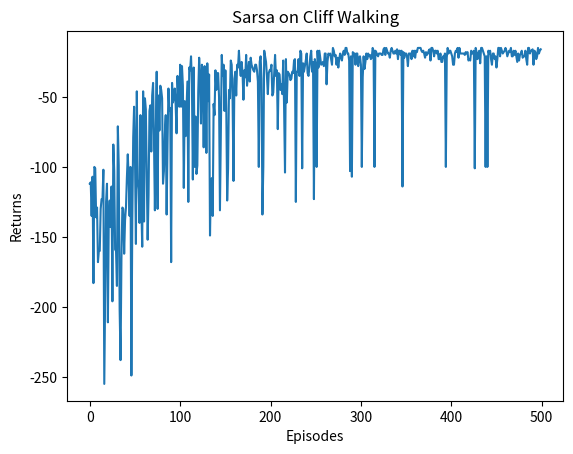
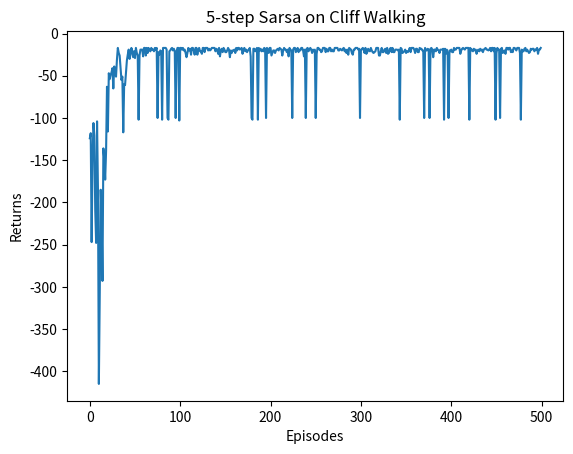
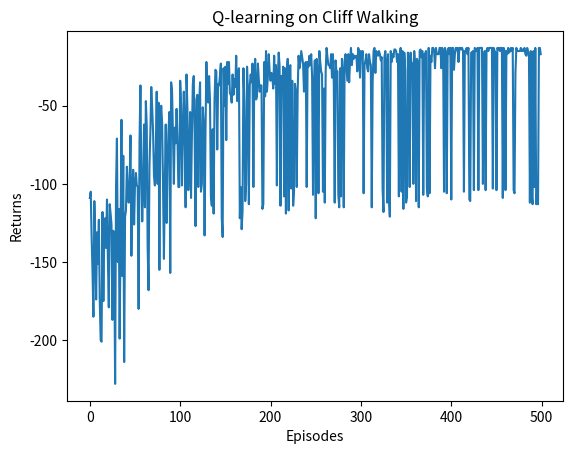

The matplotlib source for these figures, in order:
import matplotlib.pyplot as plt
import numpy as np
from tqdm import tqdm  # tqdm是显示循环进度条的库


class CliffWalkingEnv:
    def __init__(self, ncol, nrow):
        self.nrow = nrow
        self.ncol = ncol
        self.x = 0  # 记录当前智能体位置的横坐标
        self.y = self.nrow - 1  # 记录当前智能体位置的纵坐标

    def step(self, action):  # 外部调用这个函数来改变当前位置
        # 4种动作, change[0]:上, change[1]:下, change[2]:左, change[3]:右。坐标系原点(0,0)
        # 定义在左上角
        change = [[0, -1], [0, 1], [-1, 0], [1, 0]]
        self.x = min(self.ncol - 1, max(0, self.x + change[action][0]))
        self.y = min(self.nrow - 1, max(0, self.y + change[action][1]))
        next_state = self.y * self.ncol + self.x
        reward = -1
        done = False
        if self.y == self.nrow - 1 and self.x > 0:  # 下一个位置在悬崖或者目标
            done = True
            if self.x != self.ncol - 1:
                reward = -100
        return next_state, reward, done

    def reset(self):  # 回归初始状态,坐标轴原点在左上角
        self.x = 0
        self.y = self.nrow - 1
        return self.y * self.ncol + self.x
    

class Sarsa:
    def __init__(self, ncol, nrow, epsilon, alpha, gamma, n_action=4):
        self.Q_table = np.zeros([nrow * ncol, n_action]) # 初始化Q(s,a)表，动作价值函数
        self.n_action = n_action # 动作数量
        self.epsilon = epsilon  # 贪婪度
        self.alpha = alpha  # 学习率
        self.gamma = gamma  # 折扣因子

    def take_action(self, state): # 选取下一步的操作，具体实现卫epsilon贪婪策略
        if np.random.uniform() < self.epsilon:
            action = np.random.choice(self.n_action)
        else:
            action = np.argmax(self.Q_table[state])
        return action

    def best_action(self, state):
        Q_max = np.max(self.Q_table[state])
        a = [0 for _ in range(self.n_action)]
        for i in range(self.n_action): # 若两个动作价值都一样，都会被记录下来
            if self.Q_table[state][i] == Q_max:
                a[i] = 1
        return a
    
    def update(self, s0, a0, r, s1, a1):
        td_error = r + self.gamma * self.Q_table[s1][a1] - self.Q_table[s0][a0]
        self.Q_table[s0][a0] += self.alpha * td_error

ncol = 12
nrow = 4
env = CliffWalkingEnv(ncol, nrow)
np.random.seed(0)
epsilon = 0.1
alpha = 0.1
gamma = 0.9
agent = Sarsa(ncol, nrow, epsilon, alpha, gamma)
num_episodes = 500  # 智能体在环境中运行的序列的数量

return_list = []  # 记录每一条序列的回报
for i in range(10):  # 显示10个进度条
    # tqdm的进度条功能
    with tqdm(total=int(num_episodes / 10), desc='Iteration %d' % i) as pbar:
        for i_episode in range(int(num_episodes / 10)):  # 每个进度条的序列数
            episode_return = 0
            state = env.reset()
            action = agent.take_action(state)
            done = False
            while not done:
                next_state, reward, done = env.step(action)
                next_action = agent.take_action(next_state)
                episode_return += reward  # 这里回报的计算不进行折扣因子衰减
                agent.update(state, action, reward, next_state, next_action)
                state = next_state
                action = next_action
            return_list.append(episode_return)
            if (i_episode + 1) % 10 == 0:  # 每10条序列打印一下这10条序列的平均回报
                pbar.set_postfix({
                    'episode':
                    '%d' % (num_episodes / 10 * i + i_episode + 1),
                    'return':
                    '%.3f' % np.mean(return_list[-10:])
                })
            pbar.update(1)

episodes_list = list(range(len(return_list)))
plt.plot(episodes_list, return_list)
plt.xlabel('Episodes')
plt.ylabel('Returns')
plt.title('Sarsa on {}'.format('Cliff Walking'))
plt.show()

def print_agent(agent, env, action_meaning, disaster=[], end=[]):
    for i in range(env.nrow):
        for j in range(env.ncol):
            if (i * env.ncol + j) in disaster:
                print('****', end=' ')
            elif (i * env.ncol + j) in end:
                print('EEEE', end=' ')
            else:
                a = agent.best_action(i * env.ncol + j)
                pi_str = ''
                for k in range(len(action_meaning)):
                    pi_str += action_meaning[k] if a[k] > 0 else 'o'
                print(pi_str, end=' ')
        print()


action_meaning = ['^', 'v', '<', '>']
print('Sarsa算法最终收敛得到的策略为：')
print_agent(agent, env, action_meaning, list(range(37, 47)), [47])

class nstep_Sarsa:
    """ n步Sarsa算法 """
    def __init__(self, n, ncol, nrow, epsilon, alpha, gamma, n_action=4):
        self.Q_table = np.zeros([nrow * ncol, n_action])
        self.n_action = n_action
        self.alpha = alpha
        self.gamma = gamma
        self.epsilon = epsilon
        self.n = n  # 采用n步Sarsa算法
        self.state_list = []  # 保存之前的状态
        self.action_list = []  # 保存之前的动作
        self.reward_list = []  # 保存之前的奖励

    def take_action(self, state):
        if np.random.random() < self.epsilon:
            action = np.random.randint(self.n_action)
        else:
            action = np.argmax(self.Q_table[state])
        return action

    def best_action(self, state):  # 用于打印策略
        Q_max = np.max(self.Q_table[state])
        a = [0 for _ in range(self.n_action)]
        for i in range(self.n_action):
            if self.Q_table[state, i] == Q_max:
                a[i] = 1
        return a

    def update(self, s0, a0, r, s1, a1, done):
        self.state_list.append(s0)
        self.action_list.append(a0)
        self.reward_list.append(r)
        if len(self.state_list) == self.n:  # 若保存的数据可以进行n步更新
            G = self.Q_table[s1, a1]  # 得到Q(s_{t+n}, a_{t+n})
            for i in reversed(range(self.n)):
                G = self.gamma * G + self.reward_list[i]  # 不断向前计算每一步的回报
                # 如果到达终止状态,最后几步虽然长度不够n步,也将其进行更新
                if done and i > 0:
                    s = self.state_list[i]
                    a = self.action_list[i]
                    self.Q_table[s, a] += self.alpha * (G - self.Q_table[s, a])
            s = self.state_list.pop(0)  # 将需要更新的状态动作从列表中删除,下次不必更新
            a = self.action_list.pop(0)
            self.reward_list.pop(0)
            # n步Sarsa的主要更新步骤
            self.Q_table[s, a] += self.alpha * (G - self.Q_table[s, a])
        if done:  # 如果到达终止状态,即将开始下一条序列,则将列表全清空
            self.state_list = []
            self.action_list = []
            self.reward_list = []

np.random.seed(0)
n_step = 5  # 5步Sarsa算法
alpha = 0.1
epsilon = 0.1
gamma = 0.9
agent = nstep_Sarsa(n_step, ncol, nrow, epsilon, alpha, gamma)
num_episodes = 500  # 智能体在环境中运行的序列的数量

return_list = []  # 记录每一条序列的回报
for i in range(10):  # 显示10个进度条
    #tqdm的进度条功能
    with tqdm(total=int(num_episodes / 10), desc='Iteration %d' % i) as pbar:
        for i_episode in range(int(num_episodes / 10)):  # 每个进度条的序列数
            episode_return = 0
            state = env.reset()
            action = agent.take_action(state)
            done = False
            while not done:
                next_state, reward, done = env.step(action)
                next_action = agent.take_action(next_state)
                episode_return += reward  # 这里回报的计算不进行折扣因子衰减
                agent.update(state, action, reward, next_state, next_action,
                             done)
                state = next_state
                action = next_action
            return_list.append(episode_return)
            if (i_episode + 1) % 10 == 0:  # 每10条序列打印一下这10条序列的平均回报
                pbar.set_postfix({
                    'episode':
                    '%d' % (num_episodes / 10 * i + i_episode + 1),
                    'return':
                    '%.3f' % np.mean(return_list[-10:])
                })
            pbar.update(1)

episodes_list = list(range(len(return_list)))
plt.plot(episodes_list, return_list)
plt.xlabel('Episodes')
plt.ylabel('Returns')
plt.title('5-step Sarsa on {}'.format('Cliff Walking'))
plt.show()

action_meaning = ['^', 'v', '<', '>']
print('5步Sarsa算法最终收敛得到的策略为：')
print_agent(agent, env, action_meaning, list(range(37, 47)), [47])


class QLearning:
    """ Q-learning算法 """
    def __init__(self, ncol, nrow, epsilon, alpha, gamma, n_action=4):
        self.Q_table = np.zeros([nrow * ncol, n_action])  # 初始化Q(s,a)表格
        self.n_action = n_action  # 动作个数
        self.alpha = alpha  # 学习率
        self.gamma = gamma  # 折扣因子
        self.epsilon = epsilon  # epsilon-贪婪策略中的参数

    def take_action(self, state):  #选取下一步的操作
        if np.random.random() < self.epsilon:
            action = np.random.randint(self.n_action)
        else:
            action = np.argmax(self.Q_table[state])
        return action

    def best_action(self, state):  # 用于打印策略
        Q_max = np.max(self.Q_table[state])
        a = [0 for _ in range(self.n_action)]
        for i in range(self.n_action):
            if self.Q_table[state, i] == Q_max:
                a[i] = 1
        return a

    def update(self, s0, a0, r, s1):
        td_error = r + self.gamma * self.Q_table[s1].max() - self.Q_table[s0, a0]
        self.Q_table[s0, a0] += self.alpha * td_error

np.random.seed(0)
epsilon = 0.1
alpha = 0.1
gamma = 0.9
agent = QLearning(ncol, nrow, epsilon, alpha, gamma)
num_episodes = 500  # 智能体在环境中运行的序列的数量

return_list = []  # 记录每一条序列的回报
for i in range(10):  # 显示10个进度条
    # tqdm的进度条功能
    with tqdm(total=int(num_episodes / 10), desc='Iteration %d' % i) as pbar:
        for i_episode in range(int(num_episodes / 10)):  # 每个进度条的序列数
            episode_return = 0
            state = env.reset()
            done = False
            while not done:
                action = agent.take_action(state)
                next_state, reward, done = env.step(action)
                episode_return += reward  # 这里回报的计算不进行折扣因子衰减
                agent.update(state, action, reward, next_state)
                state = next_state
            return_list.append(episode_return)
            if (i_episode + 1) % 10 == 0:  # 每10条序列打印一下这10条序列的平均回报
                pbar.set_postfix({
                    'episode':
                    '%d' % (num_episodes / 10 * i + i_episode + 1),
                    'return':
                    '%.3f' % np.mean(return_list[-10:])
                })
            pbar.update(1)

episodes_list = list(range(len(return_list)))
plt.plot(episodes_list, return_list)
plt.xlabel('Episodes')
plt.ylabel('Returns')
plt.title('Q-learning on {}'.format('Cliff Walking'))
plt.show()

action_meaning = ['^', 'v', '<', '>']
print('Q-learning算法最终收敛得到的策略为：')
print_agent(agent, env, action_meaning, list(range(37, 47)), [47])
